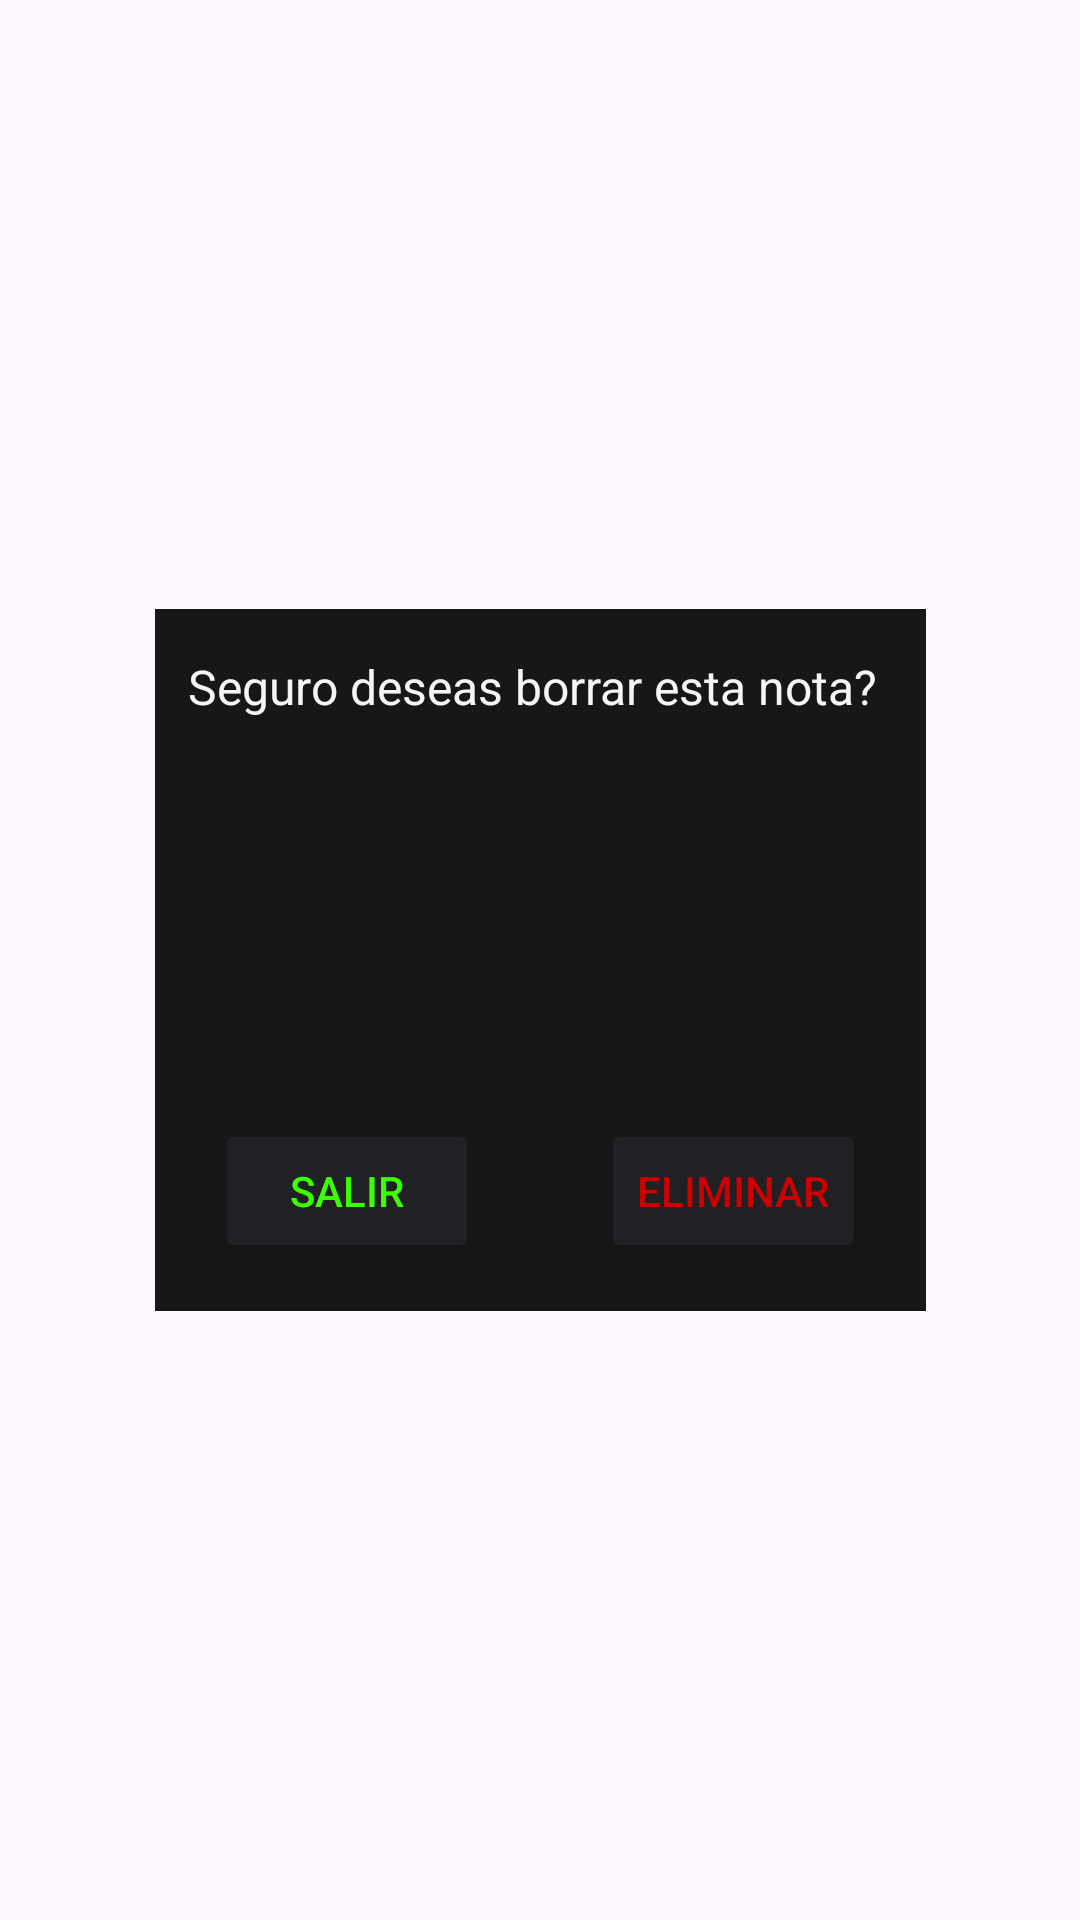

Reconstruct the res/layout file that produces this screen, plus the resources it refers to.
<!-- AndroidManifest.xml: application theme Theme.OriginMercadoTecnia -->
<!-- res/layout/modal_eliminar_nota.xml -->
<?xml version="1.0" encoding="utf-8"?>
<androidx.constraintlayout.widget.ConstraintLayout xmlns:android="http://schemas.android.com/apk/res/android"
    xmlns:app="http://schemas.android.com/apk/res-auto"
    xmlns:tools="http://schemas.android.com/tools"
    android:layout_width="match_parent"
    android:layout_height="match_parent">

    <View
        android:id="@+id/view"
        android:layout_width="257dp"
        android:layout_height="234dp"
        android:background="@color/black"
        app:layout_constraintBottom_toBottomOf="parent"
        app:layout_constraintEnd_toEndOf="parent"
        app:layout_constraintStart_toStartOf="parent"
        app:layout_constraintTop_toTopOf="parent" />

    <Button
        android:id="@+id/btnModalLog2"
        android:layout_width="wrap_content"
        android:layout_height="wrap_content"
        android:layout_marginEnd="20dp"
        android:layout_marginBottom="16dp"
        android:backgroundTint="@color/grey"
        android:text="@string/btnEliminar"
        android:textColor="@android:color/holo_red_dark"
        app:layout_constraintBottom_toBottomOf="@+id/view"
        app:layout_constraintEnd_toEndOf="@+id/view" />

    <Button
        android:id="@+id/btnModalExit2"
        android:layout_width="wrap_content"
        android:layout_height="wrap_content"
        android:layout_marginStart="20dp"
        android:layout_marginBottom="16dp"
        android:backgroundTint="@color/grey"
        android:text="@string/btnSalirModal"
        android:textColor="@color/green"
        app:layout_constraintBottom_toBottomOf="@+id/view"
        app:layout_constraintStart_toStartOf="@+id/view" />

    <TextView
        android:id="@+id/textView17"
        android:layout_width="234dp"
        android:layout_height="110dp"
        android:text="@string/modalNota"
        android:textColor="@color/white"
        android:textSize="16sp"
        app:layout_constraintBottom_toBottomOf="@+id/view"
        app:layout_constraintEnd_toEndOf="@+id/view"
        app:layout_constraintHorizontal_bias="0.478"
        app:layout_constraintStart_toStartOf="@+id/view"
        app:layout_constraintTop_toTopOf="@+id/view"
        app:layout_constraintVertical_bias="0.12" />

    <ImageView
        android:id="@+id/imageView10"
        android:layout_width="90dp"
        android:layout_height="78dp"
        android:tint="@android:color/holo_red_dark"
        app:layout_constraintBottom_toBottomOf="@+id/view"
        app:layout_constraintEnd_toEndOf="@+id/view"
        app:layout_constraintHorizontal_bias="0.497"
        app:layout_constraintStart_toStartOf="@+id/view"
        app:layout_constraintTop_toTopOf="@+id/view"
        app:layout_constraintVertical_bias="0.428"
        app:srcCompat="@drawable/baseline_error_24" />
</androidx.constraintlayout.widget.ConstraintLayout>
<!-- resources referenced by this layout -->
<resources>
  <color name="black">#171718</color>
  <color name="green">#3CFF00</color>
  <color name="grey">#1F2124</color>
  <color name="white">#F5F5F5</color>
  <string name="btnEliminar">ELIMINAR</string>
  <string name="btnSalirModal">Salir</string>
  <string name="modalNota">Seguro deseas borrar esta nota?</string>
  <style name="Theme.OriginMercadoTecnia" parent="Base.Theme.OriginMercadoTecnia" />
  <style name="Base.Theme.OriginMercadoTecnia" parent="Theme.Material3.DayNight.NoActionBar">
          
  
          
      </style>
</resources>
